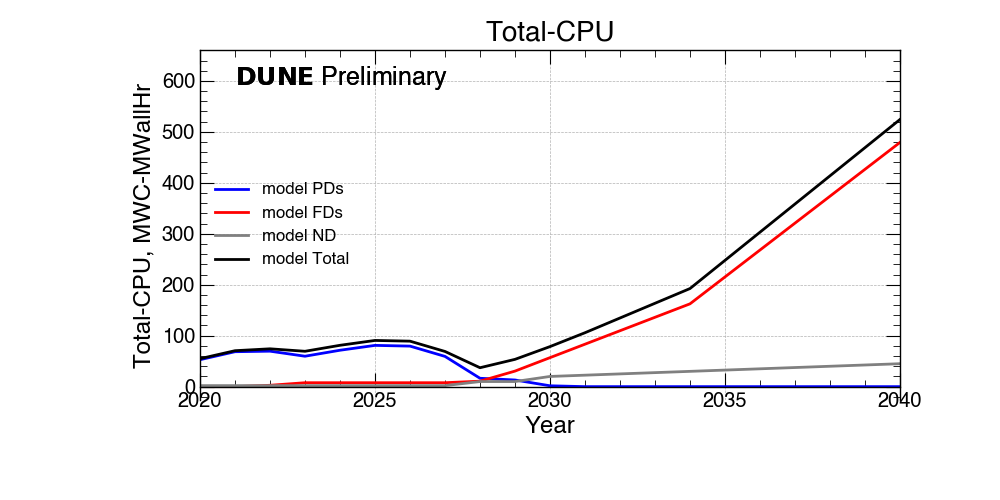

The table this chart was drawn from, first rows:
Total-CPU?, 2020 ?, 2021 ?, 2022 ?, 2023 ?, 2024 ?, 2025 ?, 2026 ?, 2027 ?, 2028 ?, 2029 ?, 2030 ?, 2031 ?, 2032 ?, 2033 ?, 2034 ?, 2035 ?, 2036 ?, 2037 ?, 2038 ?, 2039 ?, 2040
PDs (MWC-MWallHr)?, 52.9 ?, 68.5 ?, 69.6 ?, 59.7 ?, 71.4 ?, 81.0 ?, 79.5 ?, 59.3 ?, 16.4 ?, 13.0 ?, 1.7 ?, 0.0 ?, 0.0 ?, 0.0 ?, 0.0 ?, 0.0 ?, 0.0 ?, 0.0 ?, 0.0 ?, 0.0 ?, 0.0
FDs (MWC-MWallHr)?, 0.0 ?, 0.0 ?, 2.7 ?, 7.7 ?, 7.7 ?, 7.7 ?, 7.7 ?, 7.7 ?, 10.7 ?, 30.5 ?, 56.9 ?, 83.3 ?, 109.7 ?, 136.1 ?, 162.5 ?, 215.3 ?, 268.1 ?, 320.9 ?, 373.7 ?, 426.5 ?, 479.3
ND (MWC-MWallHr)?, 2.0 ?, 2.0 ?, 2.0 ?, 2.0 ?, 2.0 ?, 2.0 ?, 2.0 ?, 2.0 ?, 10.0 ?, 10.0 ?, 20.0 ?, 22.5 ?, 25.0 ?, 27.5 ?, 30.0 ?, 32.5 ?, 35.0 ?, 37.5 ?, 40.0 ?, 42.5 ?, 45.0
FNAL (MWC-MWallHr)?, 21.9 ?, 28.2 ?, 29.7 ?, 27.8 ?, 32.5 ?, 36.3 ?, 35.7 ?, 27.6 ?, 14.8 ?, 26.8 ?, 39.3 ?, 52.9 ?, 67.4 ?, 81.8 ?, 96.3 ?, 123.9 ?, 151.6 ?, 179.2 ?, 206.9 ?, 234.5 ?, 262.2
CERN (MWC-MWallHr)?, 5.5 ?, 7.1 ?, 7.4 ?, 6.9 ?, 8.1 ?, 9.1 ?, 8.9 ?, 6.9 ?, 3.7 ?, 0.0 ?, 0.0 ?, 0.0 ?, 0.0 ?, 0.0 ?, 0.0 ?, 0.0 ?, 0.0 ?, 0.0 ?, 0.0 ?, 0.0 ?, 0.0
National (MWC-MWallHr)?, 27.4 ?, 35.3 ?, 37.1 ?, 34.7 ?, 40.6 ?, 45.3 ?, 44.6 ?, 34.5 ?, 18.6 ?, 26.8 ?, 39.3 ?, 52.9 ?, 67.4 ?, 81.8 ?, 96.3 ?, 123.9 ?, 151.6 ?, 179.2 ?, 206.9 ?, 234.5 ?, 262.2
Total (MWC-MWallHr)?, 54.9 ?, 70.5 ?, 74.2 ?, 69.4 ?, 81.1 ?, 90.7 ?, 89.3 ?, 69.0 ?, 37.1 ?, 53.6 ?, 78.6 ?, 105.8 ?, 134.7 ?, 163.6 ?, 192.5 ?, 247.8 ?, 303.1 ?, 358.4 ?, 413.7 ?, 469.0 ?, 524.3
